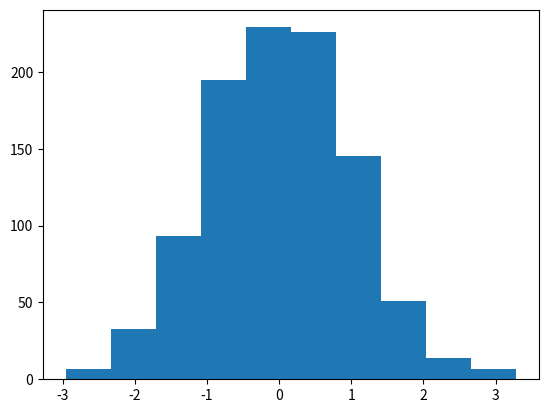

Write the Python code that produced this figure.
#To plot a simple histogram of random values

import matplotlib.pyplot as plt
import numpy as np
y = np.random.randn(1000)
plt.hist(y)
plt.show()